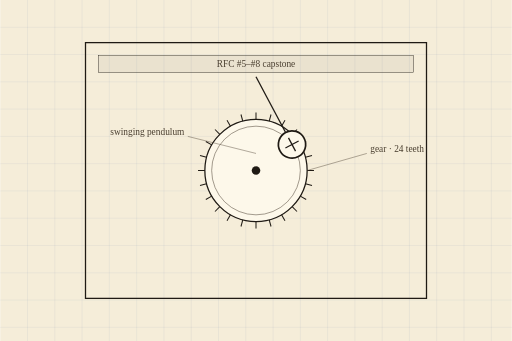
t = 0.00 s
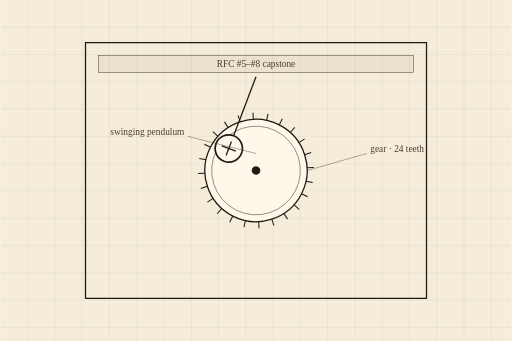
t = 1.50 s
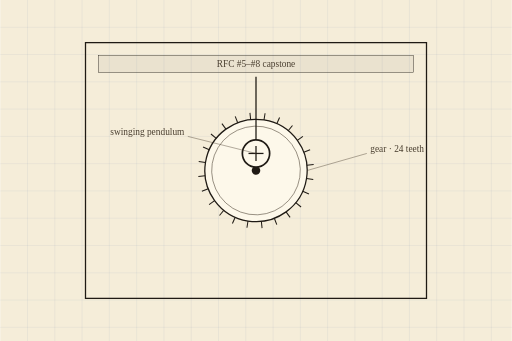
t = 3.00 s
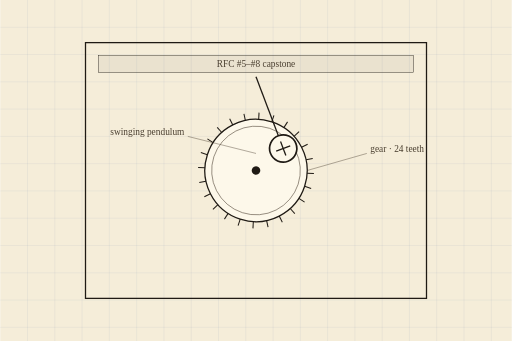
t = 3.50 s
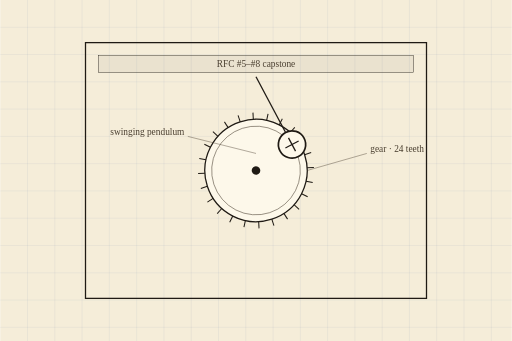
t = 4.00 s
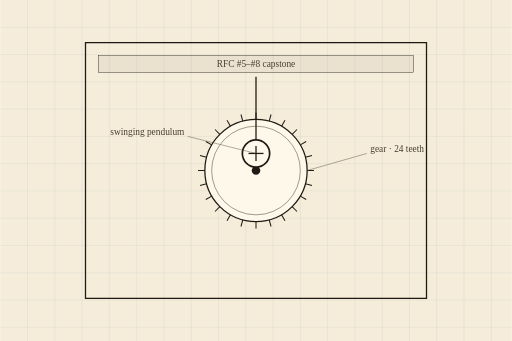
t = 5.00 s

The animated SVG that drew these frames (rendered in a browser with its animation timeline set to each time). Animation: 2 SMIL elements (animateTransform=2); frames cover the first 5.00 s, repeats indefinitely.

<svg xmlns="http://www.w3.org/2000/svg" viewBox="0 0 600 400" width="600" height="400" role="img" aria-label="Glyph chart" aria-describedby="glyph-desc"><desc id="glyph-desc">Glyph chart</desc><rect x="0" y="0" width="600" height="400" fill="transparent"/><rect x="0" y="0" width="600" height="400" fill="#f5edd9"/><line x1="32" y1="0" x2="32" y2="400" stroke="rgba(80,110,160,.08)" stroke-width="1"/><line x1="64" y1="0" x2="64" y2="400" stroke="rgba(80,110,160,.08)" stroke-width="1"/><line x1="96" y1="0" x2="96" y2="400" stroke="rgba(80,110,160,.08)" stroke-width="1"/><line x1="128" y1="0" x2="128" y2="400" stroke="rgba(80,110,160,.08)" stroke-width="1"/><line x1="160" y1="0" x2="160" y2="400" stroke="rgba(80,110,160,.08)" stroke-width="1"/><line x1="192" y1="0" x2="192" y2="400" stroke="rgba(80,110,160,.08)" stroke-width="1"/><line x1="224" y1="0" x2="224" y2="400" stroke="rgba(80,110,160,.08)" stroke-width="1"/><line x1="256" y1="0" x2="256" y2="400" stroke="rgba(80,110,160,.08)" stroke-width="1"/><line x1="288" y1="0" x2="288" y2="400" stroke="rgba(80,110,160,.08)" stroke-width="1"/><line x1="320" y1="0" x2="320" y2="400" stroke="rgba(80,110,160,.08)" stroke-width="1"/><line x1="352" y1="0" x2="352" y2="400" stroke="rgba(80,110,160,.08)" stroke-width="1"/><line x1="384" y1="0" x2="384" y2="400" stroke="rgba(80,110,160,.08)" stroke-width="1"/><line x1="416" y1="0" x2="416" y2="400" stroke="rgba(80,110,160,.08)" stroke-width="1"/><line x1="448" y1="0" x2="448" y2="400" stroke="rgba(80,110,160,.08)" stroke-width="1"/><line x1="480" y1="0" x2="480" y2="400" stroke="rgba(80,110,160,.08)" stroke-width="1"/><line x1="512" y1="0" x2="512" y2="400" stroke="rgba(80,110,160,.08)" stroke-width="1"/><line x1="544" y1="0" x2="544" y2="400" stroke="rgba(80,110,160,.08)" stroke-width="1"/><line x1="576" y1="0" x2="576" y2="400" stroke="rgba(80,110,160,.08)" stroke-width="1"/><line x1="0" y1="32" x2="600" y2="32" stroke="rgba(80,110,160,.08)" stroke-width="1"/><line x1="0" y1="64" x2="600" y2="64" stroke="rgba(80,110,160,.08)" stroke-width="1"/><line x1="0" y1="96" x2="600" y2="96" stroke="rgba(80,110,160,.08)" stroke-width="1"/><line x1="0" y1="128" x2="600" y2="128" stroke="rgba(80,110,160,.08)" stroke-width="1"/><line x1="0" y1="160" x2="600" y2="160" stroke="rgba(80,110,160,.08)" stroke-width="1"/><line x1="0" y1="192" x2="600" y2="192" stroke="rgba(80,110,160,.08)" stroke-width="1"/><line x1="0" y1="224" x2="600" y2="224" stroke="rgba(80,110,160,.08)" stroke-width="1"/><line x1="0" y1="256" x2="600" y2="256" stroke="rgba(80,110,160,.08)" stroke-width="1"/><line x1="0" y1="288" x2="600" y2="288" stroke="rgba(80,110,160,.08)" stroke-width="1"/><line x1="0" y1="320" x2="600" y2="320" stroke="rgba(80,110,160,.08)" stroke-width="1"/><line x1="0" y1="352" x2="600" y2="352" stroke="rgba(80,110,160,.08)" stroke-width="1"/><line x1="0" y1="384" x2="600" y2="384" stroke="rgba(80,110,160,.08)" stroke-width="1"/><g transform="translate(100.000, 50.000)"><rect x="0" y="0" width="400" height="300" fill="none" stroke="#1f1a14" stroke-width="1.5"/><rect x="15" y="15" width="370" height="20" fill="rgba(31,26,20,.05)" stroke="#1f1a14" stroke-width="0.5"/><text x="200" y="29" font-size="11" fill="#4a3f30" text-anchor="middle" dominant-baseline="alphabetic">RFC #5–#8 capstone</text></g><g transform="translate(300.000, 200.000)"><circle cx="0" cy="0" r="60" fill="#fdf8ea" stroke="#1f1a14" stroke-width="1.5"/><circle cx="0" cy="0" r="52" fill="none" stroke="#4a3f30" stroke-width="0.6"/><line x1="0" y1="-60" x2="0" y2="-68" stroke="#1f1a14" stroke-width="1.2"/><line x1="15.529" y1="-57.956" x2="17.6" y2="-65.683" stroke="#1f1a14" stroke-width="1.2"/><line x1="30" y1="-51.962" x2="34" y2="-58.89" stroke="#1f1a14" stroke-width="1.2"/><line x1="42.426" y1="-42.426" x2="48.083" y2="-48.083" stroke="#1f1a14" stroke-width="1.2"/><line x1="51.962" y1="-30" x2="58.89" y2="-34" stroke="#1f1a14" stroke-width="1.2"/><line x1="57.956" y1="-15.529" x2="65.683" y2="-17.6" stroke="#1f1a14" stroke-width="1.2"/><line x1="60" y1="0" x2="68" y2="0" stroke="#1f1a14" stroke-width="1.2"/><line x1="57.956" y1="15.529" x2="65.683" y2="17.6" stroke="#1f1a14" stroke-width="1.2"/><line x1="51.962" y1="30" x2="58.89" y2="34" stroke="#1f1a14" stroke-width="1.2"/><line x1="42.426" y1="42.426" x2="48.083" y2="48.083" stroke="#1f1a14" stroke-width="1.2"/><line x1="30" y1="51.962" x2="34" y2="58.89" stroke="#1f1a14" stroke-width="1.2"/><line x1="15.529" y1="57.956" x2="17.6" y2="65.683" stroke="#1f1a14" stroke-width="1.2"/><line x1="0" y1="60" x2="0" y2="68" stroke="#1f1a14" stroke-width="1.2"/><line x1="-15.529" y1="57.956" x2="-17.6" y2="65.683" stroke="#1f1a14" stroke-width="1.2"/><line x1="-30" y1="51.962" x2="-34" y2="58.89" stroke="#1f1a14" stroke-width="1.2"/><line x1="-42.426" y1="42.426" x2="-48.083" y2="48.083" stroke="#1f1a14" stroke-width="1.2"/><line x1="-51.962" y1="30" x2="-58.89" y2="34" stroke="#1f1a14" stroke-width="1.2"/><line x1="-57.956" y1="15.529" x2="-65.683" y2="17.6" stroke="#1f1a14" stroke-width="1.2"/><line x1="-60" y1="0" x2="-68" y2="0" stroke="#1f1a14" stroke-width="1.2"/><line x1="-57.956" y1="-15.529" x2="-65.683" y2="-17.6" stroke="#1f1a14" stroke-width="1.2"/><line x1="-51.962" y1="-30" x2="-58.89" y2="-34" stroke="#1f1a14" stroke-width="1.2"/><line x1="-42.426" y1="-42.426" x2="-48.083" y2="-48.083" stroke="#1f1a14" stroke-width="1.2"/><line x1="-30" y1="-51.962" x2="-34" y2="-58.89" stroke="#1f1a14" stroke-width="1.2"/><line x1="-15.529" y1="-57.956" x2="-17.6" y2="-65.683" stroke="#1f1a14" stroke-width="1.2"/><circle cx="0" cy="0" r="5" fill="#1f1a14"/><animateTransform attributeName="transform" type="rotate" values="0;360" dur="20.000s" repeatCount="indefinite" additive="sum"/></g><g transform="translate(300.000, 90.000)"><line x1="0" y1="0" x2="0" y2="74" stroke="#1f1a14" stroke-width="1.5"/><circle cx="0" cy="90" r="16" fill="#fdf8ea" stroke="#1f1a14" stroke-width="2"/><line x1="-8.8" y1="90" x2="8.8" y2="90" stroke="#1f1a14" stroke-width="1.5"/><line x1="0" y1="81.2" x2="0" y2="98.8" stroke="#1f1a14" stroke-width="1.5"/><animateTransform attributeName="transform" type="rotate" values="-28.000;28.000;-28.000" keyTimes="0;0.5;1" calcMode="spline" keySplines="0.42 0 0.58 1;0.42 0 0.58 1" dur="4.000s" repeatCount="indefinite" additive="sum"/></g><g transform="translate(0.000, 0.000)"><line x1="360" y1="200" x2="430" y2="180" stroke="#4a3f30" stroke-width="0.5"/><text x="434" y="178" font-size="11" fill="#4a3f30" text-anchor="start" dominant-baseline="alphabetic">gear · 24 teeth</text></g><g transform="translate(0.000, 0.000)"><line x1="300" y1="180" x2="220" y2="160" stroke="#4a3f30" stroke-width="0.5"/><text x="216" y="158" font-size="11" fill="#4a3f30" text-anchor="end" dominant-baseline="alphabetic">swinging pendulum</text></g></svg>
